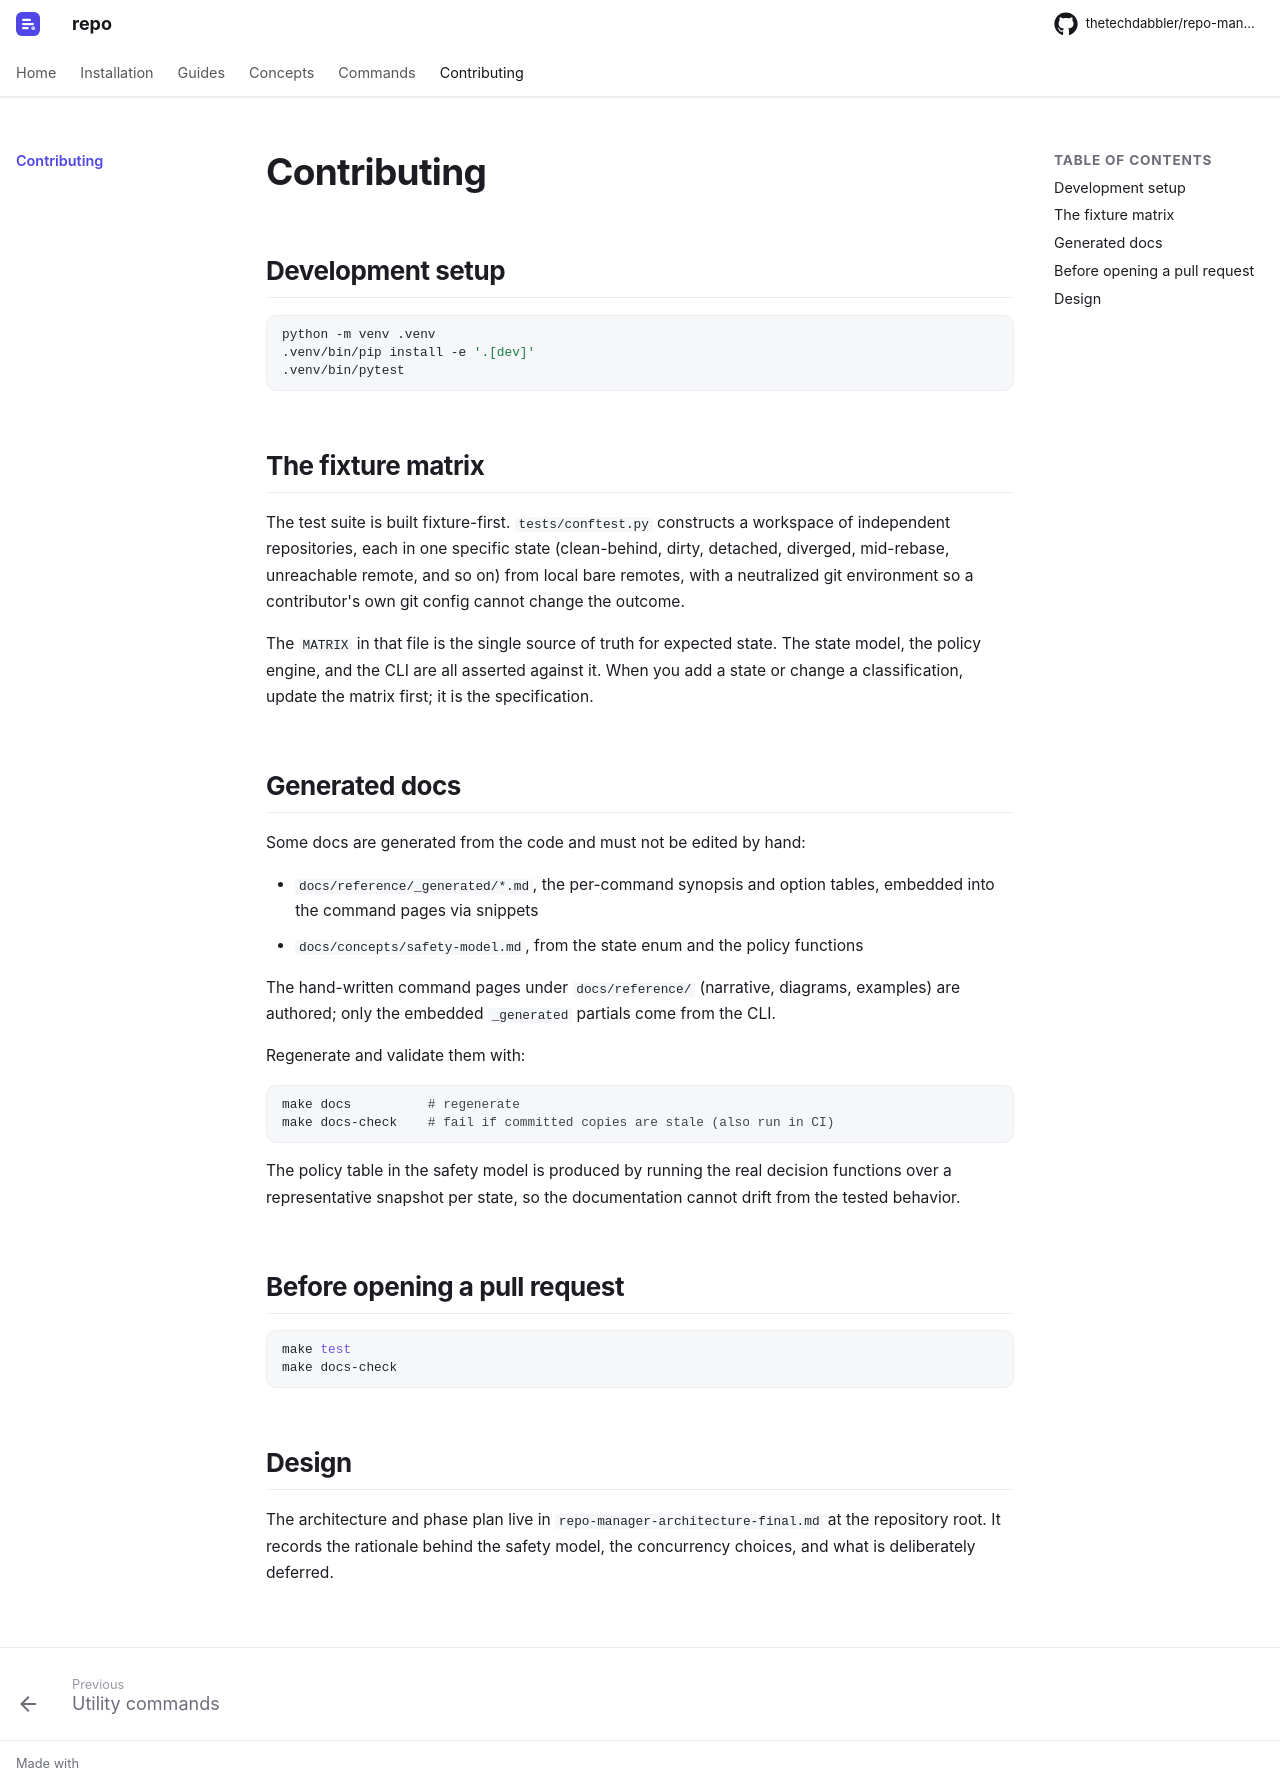

repository: thetechdabbler/repo-manager · page: dev/contributing/index.html · generator: mkdocs

# Contributing

## Development setup

```bash
python -m venv .venv
.venv/bin/pip install -e '.[dev]'
.venv/bin/pytest
```

## The fixture matrix

The test suite is built fixture-first. `tests/conftest.py` constructs a workspace of
independent repositories, each in one specific state (clean-behind, dirty, detached,
diverged, mid-rebase, unreachable remote, and so on) from local bare remotes, with a
neutralized git environment so a contributor's own git config cannot change the
outcome.

The `MATRIX` in that file is the single source of truth for expected state. The state
model, the policy engine, and the CLI are all asserted against it. When you add a
state or change a classification, update the matrix first; it is the specification.

## Generated docs

Some docs are generated from the code and must not be edited by hand:

- `docs/reference/_generated/*.md`, the per-command synopsis and option tables,
  embedded into the command pages via snippets
- `docs/concepts/safety-model.md`, from the state enum and the policy functions

The hand-written command pages under `docs/reference/` (narrative, diagrams, examples)
are authored; only the embedded `_generated` partials come from the CLI.

Regenerate and validate them with:

```bash
make docs          # regenerate
make docs-check    # fail if committed copies are stale (also run in CI)
```

The policy table in the safety model is produced by running the real decision
functions over a representative snapshot per state, so the documentation cannot drift
from the tested behavior.

## Before opening a pull request

```bash
make test
make docs-check
```

## Design

The architecture and phase plan live in `repo-manager-architecture-final.md` at the
repository root. It records the rationale behind the safety model, the concurrency
choices, and what is deliberately deferred.
